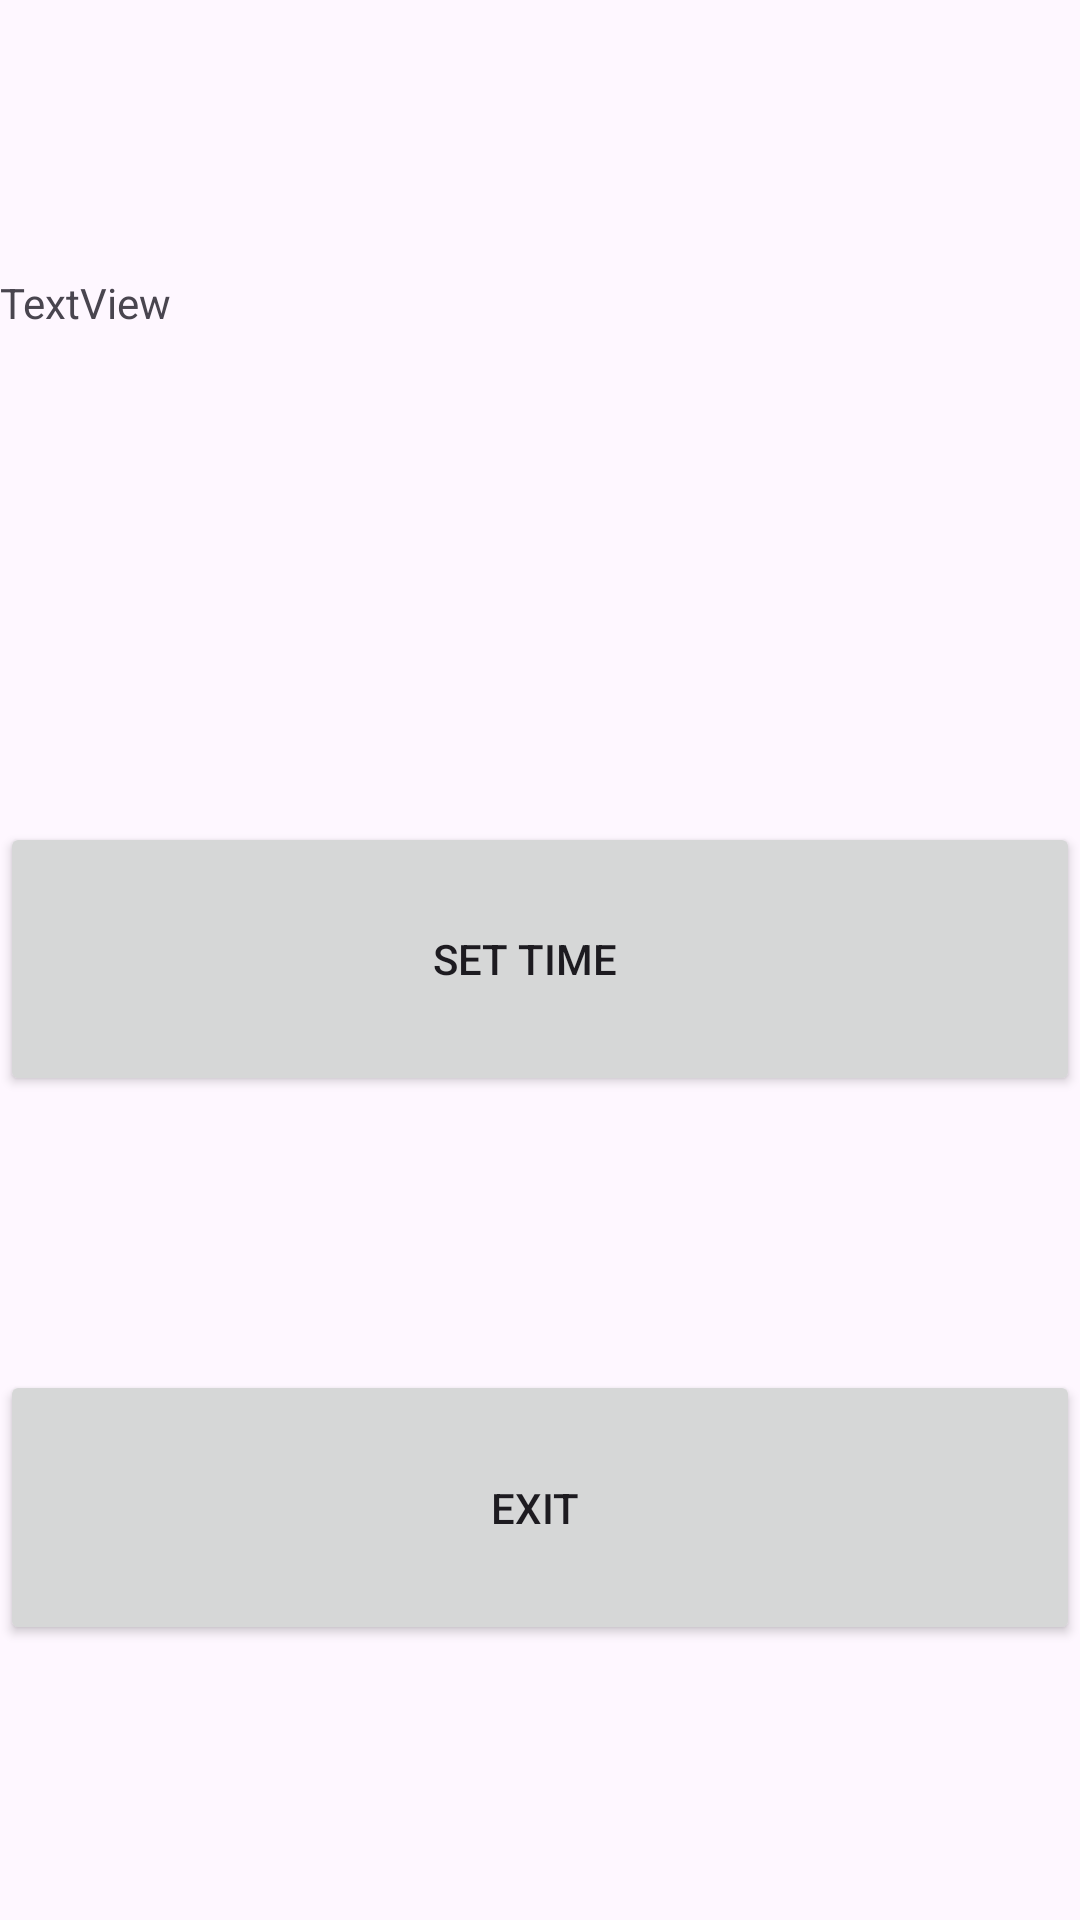

Android layout source for this screen:
<!-- AndroidManifest.xml: application theme Theme.AlarmManagers -->
<!-- res/layout/activity_main.xml -->
<?xml version="1.0" encoding="utf-8"?>
<LinearLayout xmlns:android="http://schemas.android.com/apk/res/android"
    xmlns:app="http://schemas.android.com/apk/res-auto"
    xmlns:tools="http://schemas.android.com/tools"
    android:layout_width="match_parent"
    android:layout_height="match_parent"
    android:orientation="vertical"
    tools:context=".MainActivity" >

    <Space
        android:layout_width="match_parent"
        android:layout_height="0dp"
        android:layout_weight="1" />

    <TextView
        android:id="@+id/textView"
        android:layout_width="match_parent"
        android:layout_height="0dp"
        android:layout_weight="1"
        android:text="TextView" />

    <Space
        android:layout_width="match_parent"
        android:layout_height="0dp"
        android:layout_weight="1" />

    <Button
        android:id="@+id/set_time"
        android:layout_width="match_parent"
        android:layout_height="0dp"
        android:layout_weight="1"
        android:onClick="todAlarm"
        android:text="Set Time   " />

    <Space
        android:layout_width="match_parent"
        android:layout_height="0dp"
        android:layout_weight="1" />

    <Button
        android:id="@+id/button"
        android:layout_width="match_parent"
        android:layout_height="0dp"
        android:layout_weight="1"
        android:onClick="ballzz"
        android:text="Exit " />

    <Space
        android:layout_width="match_parent"
        android:layout_height="0dp"
        android:layout_weight="1" />

</LinearLayout>
<!-- resources referenced by this layout -->
<resources>
  <style name="Theme.AlarmManagers" parent="Base.Theme.AlarmManagers" />
  <style name="Base.Theme.AlarmManagers" parent="Theme.Material3.DayNight.NoActionBar">
          
          
      </style>
</resources>
